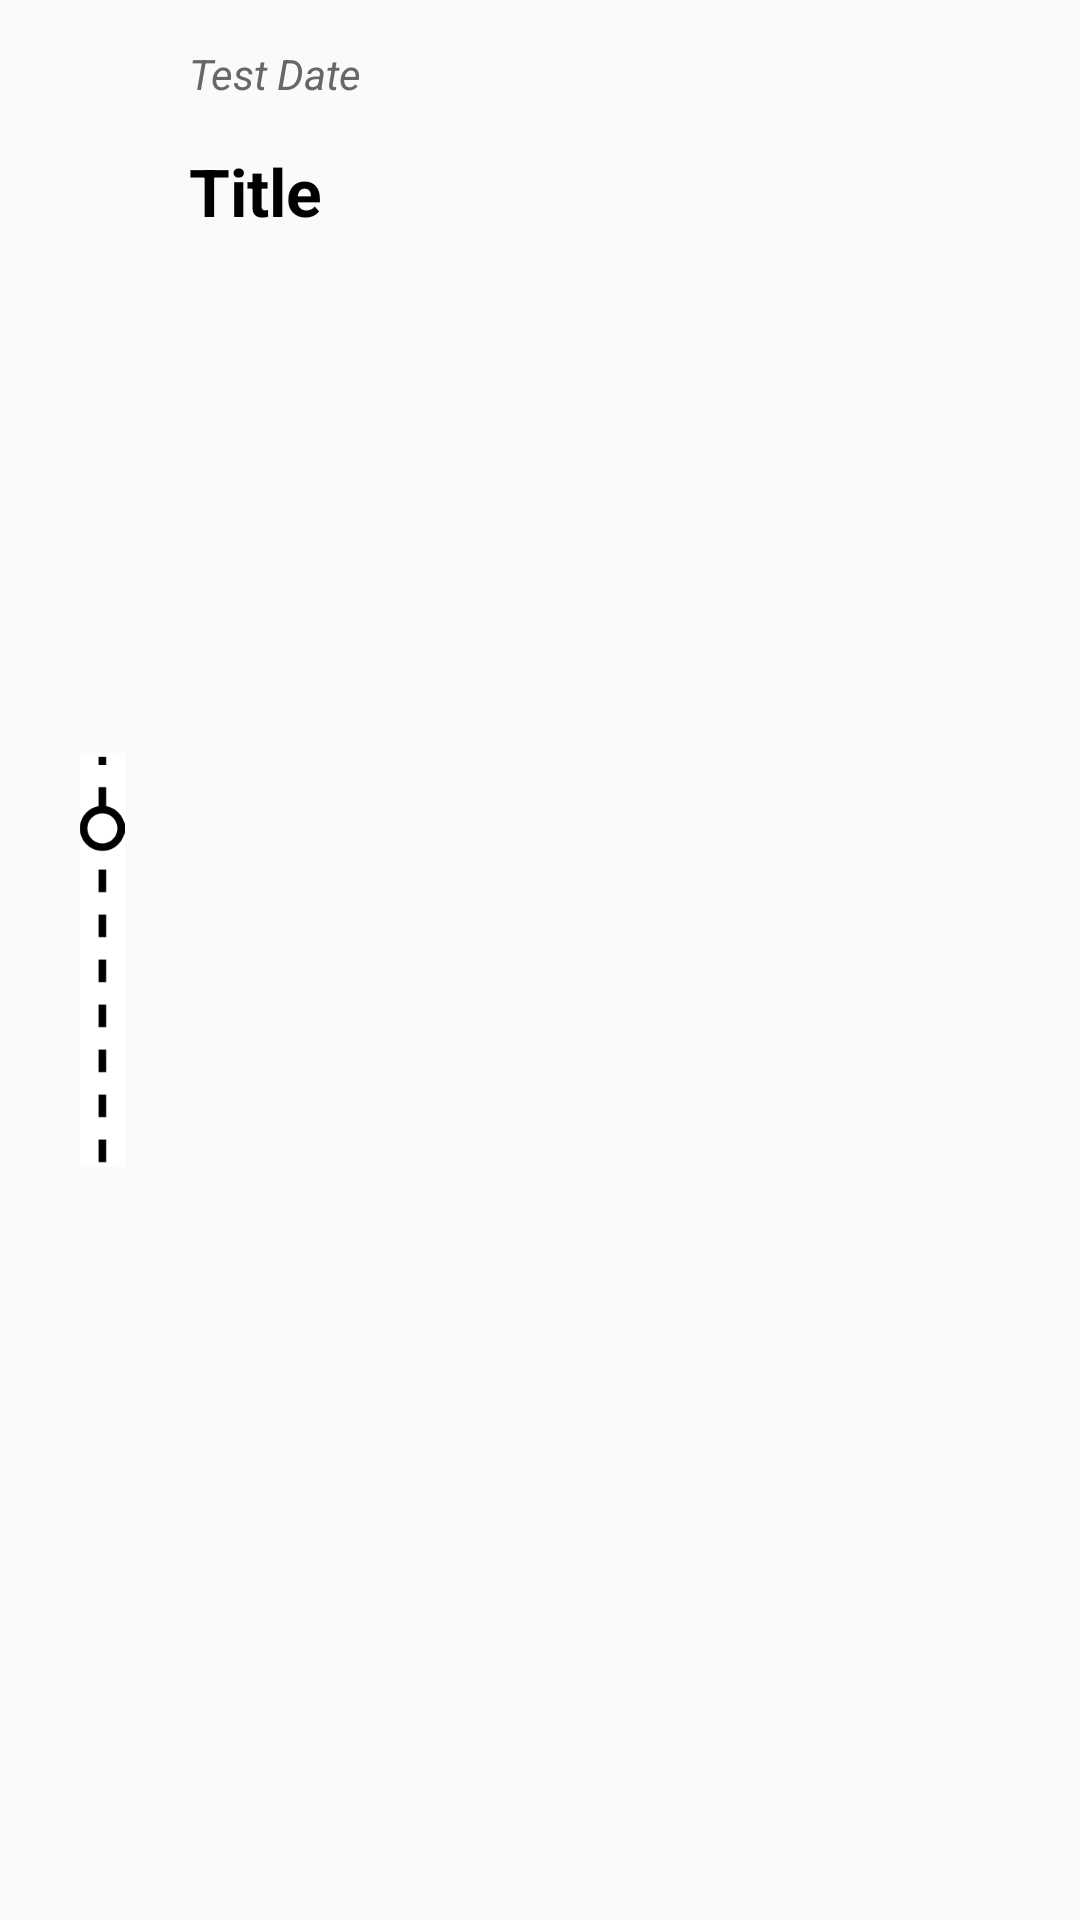

Reconstruct the res/layout file that produces this screen, plus the resources it refers to.
<!-- AndroidManifest.xml: application theme Theme.MOON010aKotlinAndroidStudioJadeRabbitTrade -->
<!-- res/layout/view_news.xml -->
<?xml version="1.0" encoding="utf-8"?>
<androidx.constraintlayout.widget.ConstraintLayout
    xmlns:android="http://schemas.android.com/apk/res/android"
    android:layout_width="match_parent"
    android:layout_height="wrap_content"
    xmlns:app="http://schemas.android.com/apk/res-auto">

    <ImageView
        android:id="@+id/news_tag"
        android:layout_width="28dp"
        android:layout_height="138dp"
        android:layout_marginStart="20dp"
        android:src="@drawable/news_tag"
        android:contentDescription="@string/news_tag"
        app:layout_constraintStart_toStartOf="parent"
        app:layout_constraintTop_toTopOf="parent"
        app:layout_constraintBottom_toBottomOf="parent" />

    <TextView
        android:id="@+id/news_date_time"
        android:layout_width="wrap_content"
        android:layout_height="wrap_content"
        android:layout_marginTop="15dp"
        android:layout_marginStart="15dp"
        android:text="@string/test_date"
        android:textStyle="italic"
        android:textColor="@color/gray"
        android:textSize="14sp"
        app:layout_constraintStart_toEndOf="@+id/news_tag"
        app:layout_constraintTop_toTopOf="parent"/>

    <TextView
        android:id="@+id/news_title"
        android:layout_width="0dp"
        android:layout_height="wrap_content"
        android:layout_marginTop="15dp"
        android:layout_marginHorizontal="15dp"
        android:text="@string/title"
        android:textStyle="bold"
        android:textSize="22sp"
        android:textColor="@color/black"
        app:layout_constraintWidth_percent="0.75"
        app:layout_constraintStart_toEndOf="@+id/news_tag"
        app:layout_constraintTop_toBottomOf="@id/news_date_time"/>

</androidx.constraintlayout.widget.ConstraintLayout>
<!-- resources referenced by this layout -->
<resources>
  <color name="black">#FF000000</color>
  <color name="gray">#676767</color>
  <!-- drawable news_tag: png bitmap (drawable, 5749 bytes) -->
  <string name="news_tag">News Tag</string>
  <string name="test_date">Test Date</string>
  <string name="title">Title</string>
  <style name="Theme.MOON010aKotlinAndroidStudioJadeRabbitTrade" parent="Base.Theme.MOON010aKotlinAndroidStudioJadeRabbitTrade" />
  <style name="Base.Theme.MOON010aKotlinAndroidStudioJadeRabbitTrade" parent="Theme.AppCompat.DayNight.NoActionBar">
          
          
      </style>
</resources>
